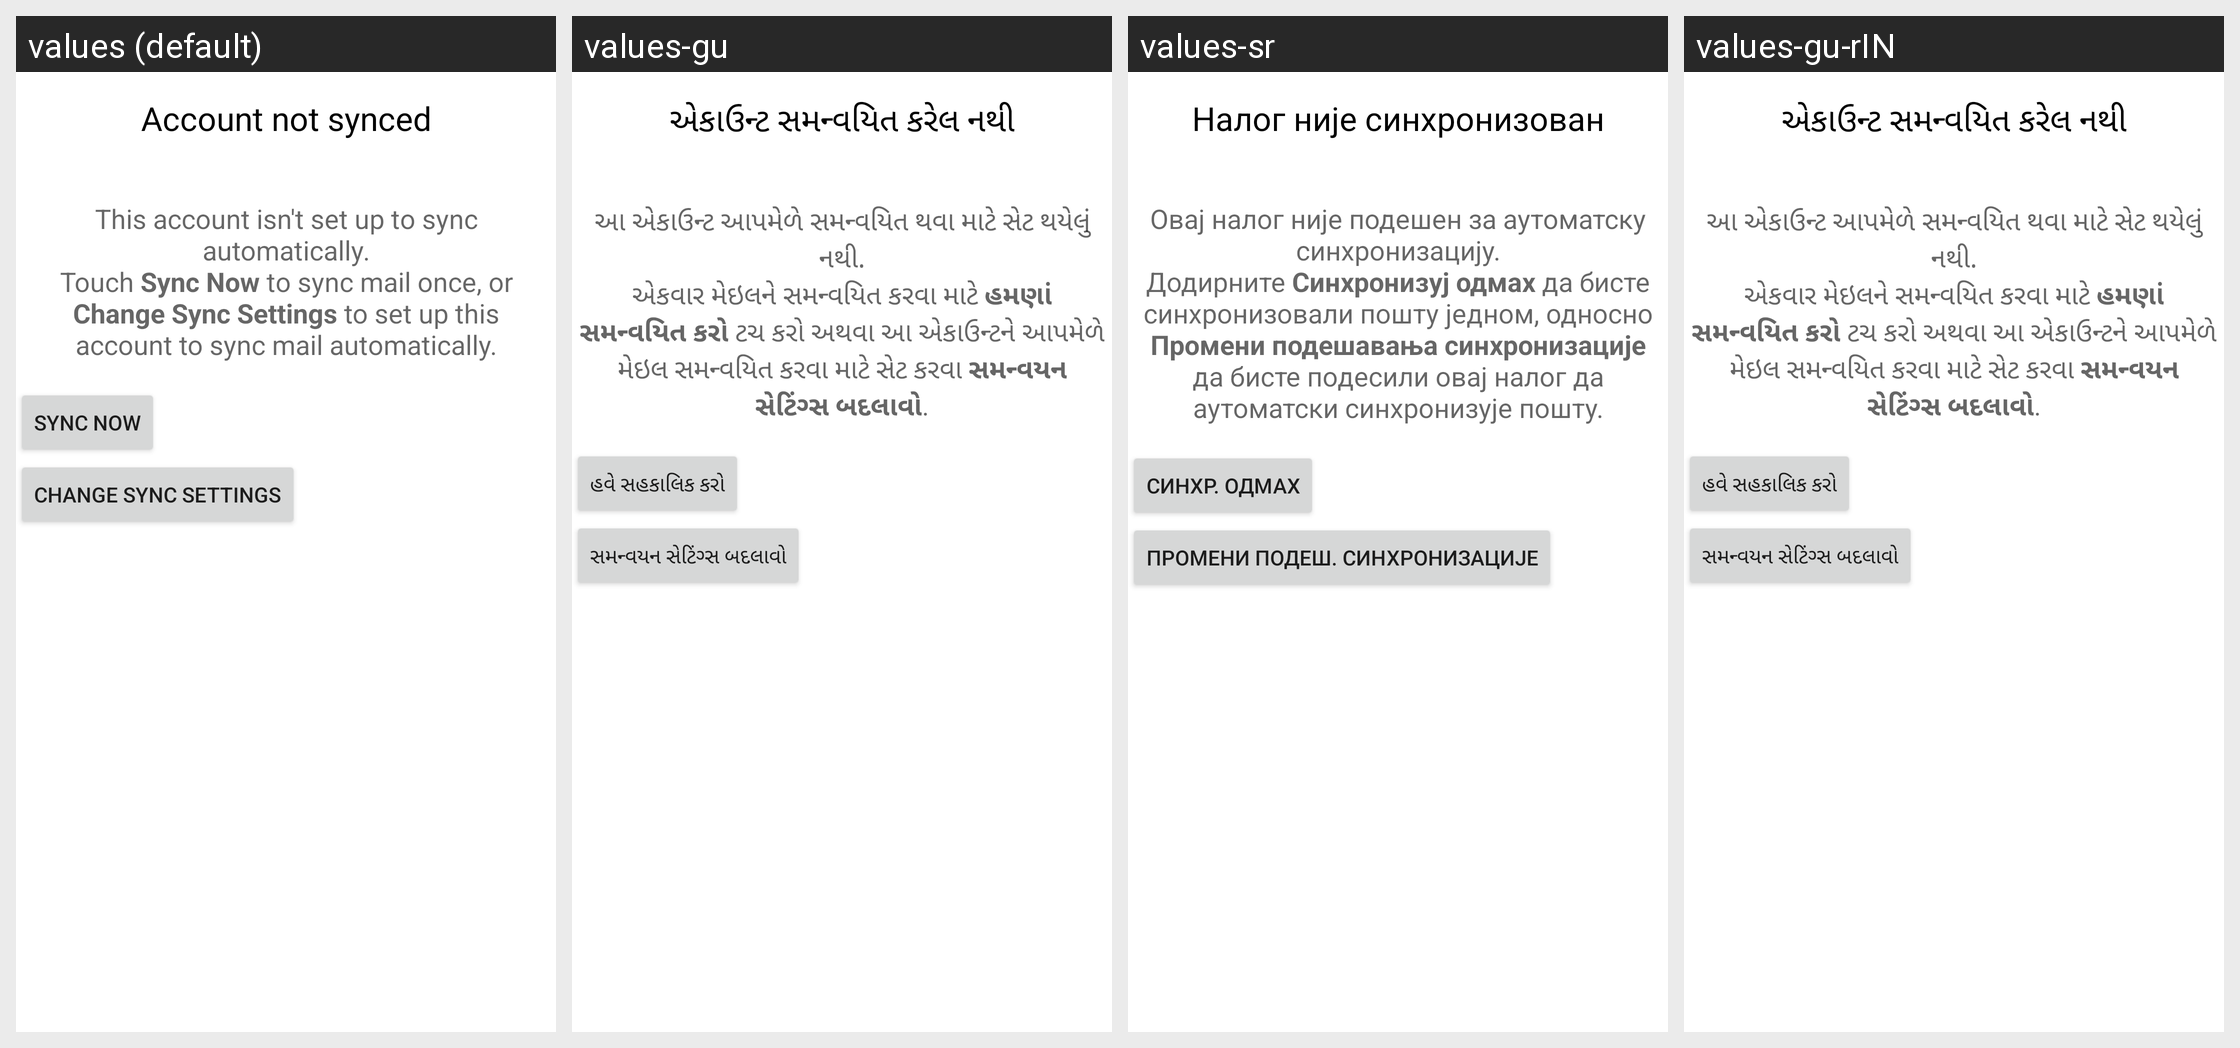

For this localized Android screen grid, give each drawn string resource with its value in every locale shown.
Android screen res/layout/wait_for_manual_sync.xml rendered under 4 locales, left to right: values (default), values-gu, values-sr, values-gu-rIN. Device: Nexus 5 (rendered at 1080×1920; each locale shown at half size, 540×960, under a caption strip naming it); theme UnifiedEmailTheme.
Other locales in the repository, not shown: values-af, values-am, values-ar, values-as, values-as-rIN, values-ast-rES, values-az, values-az-rAZ, values-be, values-be-rBY, values-bg, values-bn, values-bn-rBD, values-ca, values-cs, values-cy, values-da, values-de, values-el, values-en-rAU, values-en-rGB, values-en-rIN, values-eo, values-es, values-es-rUS, values-es-rXA, values-et, values-et-rEE, values-eu, values-eu-rES, values-fa, values-fi, values-fr, values-fr-rCA, values-fur-rIT, values-fy-rNL, values-gd, values-gl, values-gl-rES, values-hi, values-hr, values-hu, values-hy, values-hy-rAM, values-in, values-is, values-is-rIS, values-it, values-iw, values-ja, values-ka, values-ka-rGE, values-kab-rDZ, values-kk, values-kk-rKZ, values-km, values-km-rKH, values-kn, values-kn-rIN, values-ko, values-ku, values-ky, values-ky-rKG, values-lb, values-lo, values-lo-rLA, values-lt, values-lu, values-lv, values-mk, values-mk-rMK, values-ml, values-ml-rIN, values-ml-rKL, values-mn, values-mn-rMN, values-mr, values-mr-rIN, values-mr-rMH, values-ms, values-ms-rMY, values-my, values-my-rMM, values-nb, values-ne, values-ne-rNP, values-nl, values-or, values-or-rIN, values-pl, values-pt, values-pt-rBR, values-pt-rPT, values-rm, values-ro, values-ru, values-sc-rIT, values-si, values-si-rLK, values-sk, values-sl, values-sq, values-sq-rAL, values-sv, values-sw, values-ta, values-ta-rIN, values-te, values-te-rAP, values-te-rIN, values-th, values-tl, values-tr, values-ug, values-uk, values-ur, values-ur-rPK, values-uz, values-uz-rUZ, values-vi, values-zh-rCN, values-zh-rHK, values-zh-rTW, values-zu.
Strings drawn on this screen, with the default value and each locale's value (text and hints the layout hard-codes, and strings that could not be matched under every locale, appear in the picture but are not listed):

not_synced_title
  values: Account not synced
  values-gu: એકાઉન્ટ સમન્વયિત કરેલ નથી
  values-sr: Налог није синхронизован
  values-gu-rIN: એકાઉન્ટ સમન્વયિત કરેલ નથી

wait_for_manual_sync_body
  values: This account isn't set up to sync automatically.
      Touch Sync Now to sync mail once, or Change Sync Settings to set up this account to sync mail automatically.
  values-gu: આ એકાઉન્ટ આપમેળે સમન્વયિત થવા માટે સેટ થયેલું નથી.
      એકવાર મેઇલને સમન્વયિત કરવા માટે હમણાં સમન્વયિત કરો ટચ કરો અથવા આ એકાઉન્ટને આપમેળે મેઇલ સમન્વયિત કરવા માટે સેટ કરવા સમન્વયન સેટિંગ્સ બદલાવો.
  values-sr: Овај налог није подешен за аутоматску синхронизацију.
      Додирните Синхронизуј одмах да бисте синхронизовали пошту једном, односно Промени подешавања синхронизације да бисте подесили овај налог да аутоматски синхронизује пошту.
  values-gu-rIN: આ એકાઉન્ટ આપમેળે સમન્વયિત થવા માટે સેટ થયેલું નથી.
      એકવાર મેઇલને સમન્વયિત કરવા માટે હમણાં સમન્વયિત કરો ટચ કરો અથવા આ એકાઉન્ટને આપમેળે મેઇલ સમન્વયિત કરવા માટે સેટ કરવા સમન્વયન સેટિંગ્સ બદલાવો.

manual_sync
  values: Sync now
  values-gu: હવે સહકાલિક કરો
  values-sr: Синхр. одмах
  values-gu-rIN: હવે સહકાલિક કરો

change_sync_settings
  values: Change sync settings
  values-gu: સમન્વયન સેટિંગ્સ બદલાવો
  values-sr: Промени подеш. синхронизације
  values-gu-rIN: સમન્વયન સેટિંગ્સ બદલાવો
